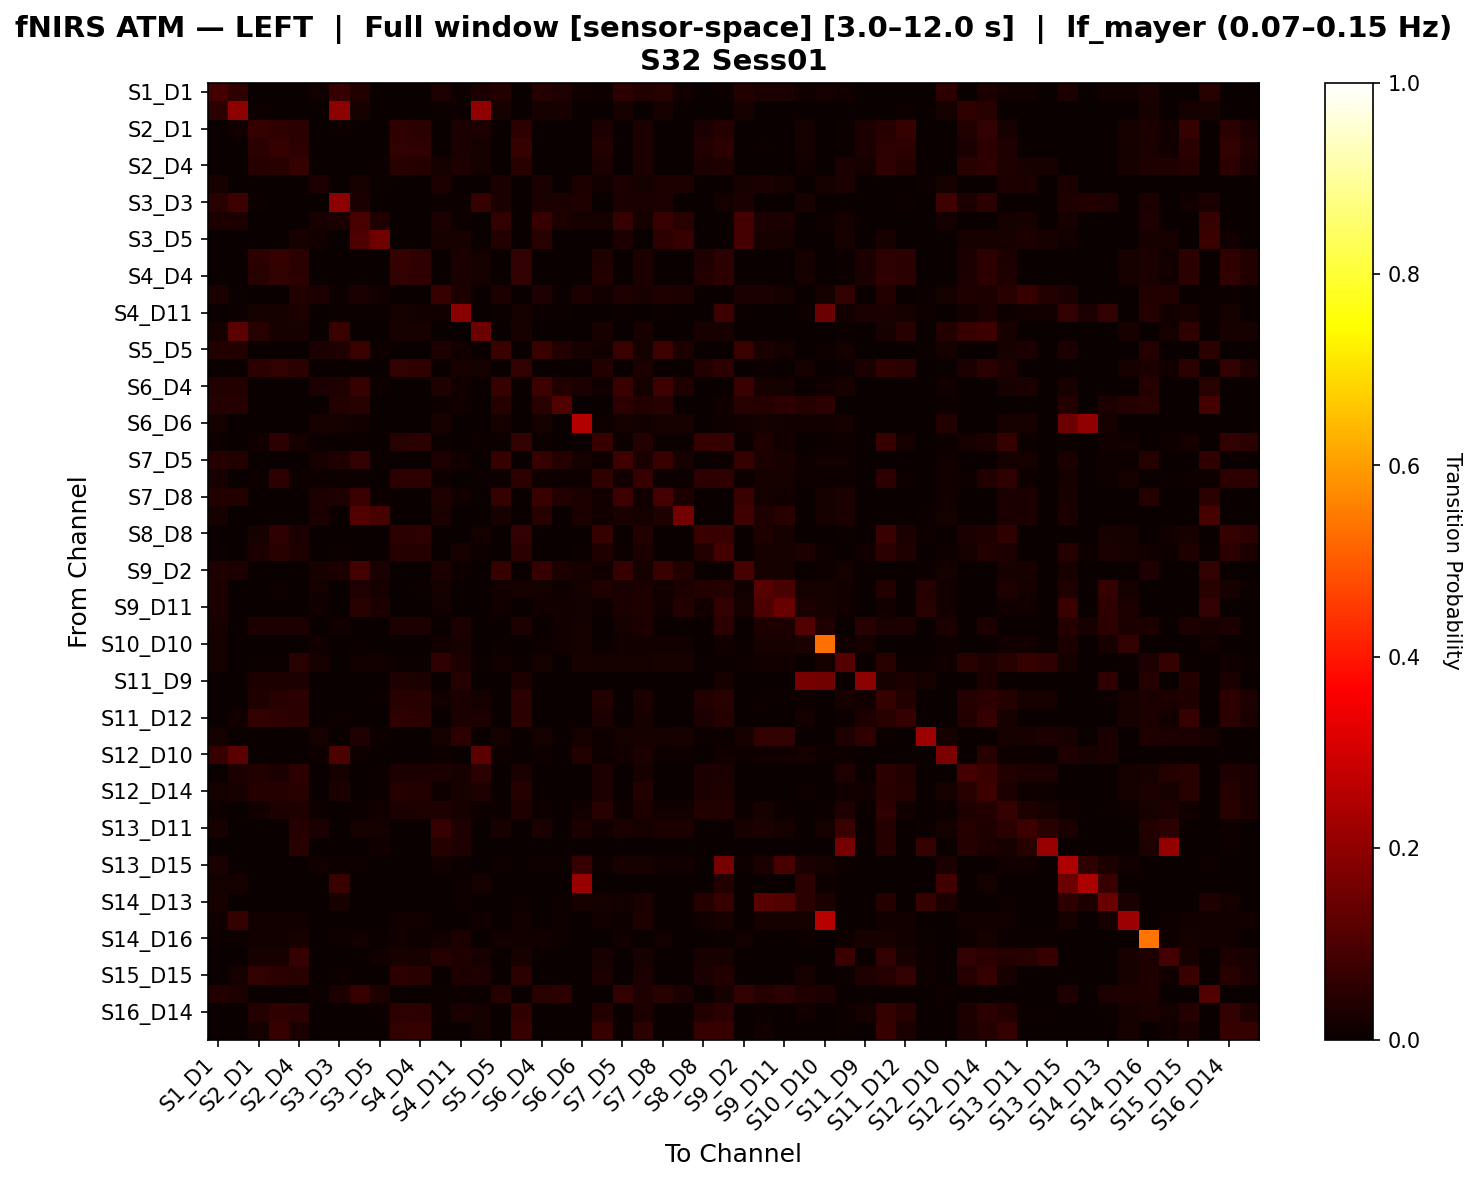

The data file committed next to this chart (first rows):
, S1_D1 hbo, S1_D3 hbo, S2_D1 hbo, S2_D2 hbo, S2_D4 hbo, S3_D1 hbo, S3_D3 hbo, S3_D4 hbo, S3_D5 hbo, S4_D2 hbo, S4_D4 hbo, S4_D6 hbo, S4_D11 hbo, S5_D3 hbo, S5_D5 hbo, S5_D7 hbo, S6_D4 hbo, S6_D5 hbo, S6_D6 hbo, S6_D8 hbo, S7_D5 hbo, S7_D7 hbo, S7_D8 hbo
S1_D1 hbo, 0.08619, 0.05691, 0.0, 0.0, 0.0, 0.01499, 0.06749, 0.03771, 0.0, 0.0, 0.0, 0.0305, 0.01163, 0.02978, 0.0386, 0.0, 0.04036, 0.0333, 0.01499, 0.0097, 0.05182, 0.03527, 0.04212
S1_D3 hbo, 0.04828, 0.196, 0.01149, 0.0, 0.0, 0.0, 0.1971, 0.02069, 0.0, 0.0, 0.0, 0.004598, 0.006897, 0.2029, 0.02069, 0.0, 0.02069, 0.01954, 0.0, 0.0, 0.02069, 0.0, 0.02069
S2_D1 hbo, 0.0, 0.01222, 0.06493, 0.0551, 0.04904, 0.0, 0.00978, 0.0, 0.0, 0.05632, 0.04782, 0.0, 0.02567, 0.02979, 0.0, 0.05388, 0.0, 0.0, 0.0, 0.02459, 0.0, 0.02576, 0.0
S2_D2 hbo, 0.0, 0.0, 0.04907, 0.06318, 0.04762, 0.0, 0.0, 0.0, 0.0, 0.06206, 0.05545, 0.0, 0.02349, 0.01616, 0.0, 0.06318, 0.0, 0.0, 0.0, 0.03644, 0.0, 0.02984, 0.0
S2_D4 hbo, 0.0, 0.0, 0.04133, 0.04446, 0.06275, 0.0, 0.0, 0.0, 0.007366, 0.04446, 0.04065, 0.01934, 0.03223, 0.01667, 0.0, 0.04446, 0.0, 0.0, 0.0, 0.025, 0.0, 0.02396, 0.0
S3_D1 hbo, 0.02219, 0.0, 0.0, 0.0, 0.0, 0.02742, 0.0, 0.01958, 0.003916, 0.0, 0.0, 0.02742, 0.0, 0.0, 0.0235, 0.0, 0.02611, 0.0, 0.02742, 0.01436, 0.02742, 0.01828, 0.02872
S3_D3 hbo, 0.04497, 0.0755, 0.009174, 0.0, 0.0, 0.0, 0.1935, 0.02446, 0.0, 0.0, 0.0, 0.006116, 0.009174, 0.0659, 0.02446, 0.0, 0.02446, 0.02446, 0.03226, 0.0, 0.02446, 0.02509, 0.02446
S3_D4 hbo, 0.0306, 0.02805, 0.0, 0.0, 0.0, 0.02222, 0.0264, 0.09274, 0.03409, 0.0, 0.0, 0.02565, 0.009901, 0.0, 0.06157, 0.0, 0.06316, 0.02805, 0.01905, 0.01746, 0.06329, 0.01587, 0.06805
S3_D5 hbo, 0.0, 0.0, 0.0, 0.0, 0.0221, 0.01493, 0.0, 0.1003, 0.1509, 0.0, 0.0, 0.0221, 0.0221, 0.0, 0.03731, 0.0, 0.04478, 0.0, 0.0, 0.0, 0.02985, 0.0, 0.05224
S4_D2 hbo, 0.0, 0.0, 0.05084, 0.06328, 0.04826, 0.0, 0.0, 0.0, 0.0, 0.06328, 0.05642, 0.0, 0.02448, 0.01663, 0.0, 0.06212, 0.0, 0.0, 0.0, 0.03427, 0.0, 0.03078, 0.0
S4_D4 hbo, 0.0, 0.0, 0.04644, 0.06194, 0.04948, 0.0, 0.0, 0.0, 0.0, 0.05939, 0.05838, 0.0, 0.02417, 0.01619, 0.0, 0.06194, 0.0, 0.0, 0.0, 0.03675, 0.0, 0.02964, 0.0
S4_D6 hbo, 0.02571, 0.00692, 0.0, 0.0, 0.03633, 0.02749, 0.00692, 0.02394, 0.01515, 0.0, 0.0, 0.0699, 0.02768, 0.0, 0.02786, 0.0, 0.0331, 0.00692, 0.0301, 0.0144, 0.03441, 0.02094, 0.03441
S4_D11 hbo, 0.003765, 0.004518, 0.01657, 0.01657, 0.02786, 0.0, 0.004518, 0.004518, 0.006024, 0.01657, 0.01431, 0.01355, 0.1876, 0.0, 0.004518, 0.01657, 0.004518, 0.004518, 0.0, 0.0, 0.004518, 0.0, 0.004518
S5_D3 hbo, 0.0165, 0.1216, 0.04404, 0.02089, 0.02089, 0.0, 0.07282, 0.0, 0.0, 0.02089, 0.02089, 0.0, 0.0, 0.1459, 0.0, 0.02089, 0.0, 0.0, 0.0, 0.02089, 0.0, 0.02089, 0.0
S5_D5 hbo, 0.0367, 0.03881, 0.0, 0.0, 0.0, 0.02486, 0.03425, 0.07191, 0.009669, 0.0, 0.0, 0.03123, 0.0137, 0.0, 0.071, 0.0, 0.07377, 0.03653, 0.0221, 0.01519, 0.07329, 0.01796, 0.07605
S5_D7 hbo, 0.0, 0.0, 0.04744, 0.06135, 0.04718, 0.0, 0.0, 0.0, 0.0, 0.05916, 0.05486, 0.0, 0.02193, 0.01616, 0.0, 0.06245, 0.0, 0.0, 0.0, 0.03841, 0.0, 0.02972, 0.0
S6_D4 hbo, 0.03574, 0.03632, 0.0, 0.0, 0.0, 0.02689, 0.03419, 0.06932, 0.00978, 0.0, 0.0, 0.033, 0.01282, 0.0, 0.06841, 0.0, 0.07757, 0.03632, 0.02445, 0.01345, 0.07421, 0.01834, 0.07543
S6_D5 hbo, 0.04168, 0.04091, 0.0, 0.0, 0.0, 0.0, 0.03636, 0.04318, 0.0, 0.0, 0.0, 0.009091, 0.01364, 0.0, 0.04091, 0.0, 0.04318, 0.1079, 0.0, 0.0, 0.05349, 0.03608, 0.04318
S6_D6 hbo, 0.0168, 0.0, 0.0, 0.0, 0.0, 0.01976, 0.01581, 0.01186, 0.0, 0.0, 0.0, 0.02075, 0.0, 0.0, 0.01581, 0.0, 0.01779, 0.0, 0.251, 0.01087, 0.01877, 0.01383, 0.02075
S6_D8 hbo, 0.007682, 0.0, 0.01536, 0.05146, 0.01746, 0.007682, 0.0, 0.006285, 0.0, 0.04352, 0.04714, 0.007682, 0.0, 0.01117, 0.006983, 0.05871, 0.007682, 0.0, 0.007682, 0.06862, 0.007682, 0.03976, 0.007682
S7_D5 hbo, 0.04148, 0.03648, 0.0, 0.0, 0.0, 0.02099, 0.03433, 0.06149, 0.005474, 0.0, 0.0, 0.02774, 0.01288, 0.0, 0.06299, 0.0, 0.06573, 0.04013, 0.01916, 0.01004, 0.08006, 0.02464, 0.07217
S7_D7 hbo, 0.02087, 0.0, 0.01044, 0.05147, 0.01044, 0.007952, 0.006958, 0.005964, 0.0, 0.05147, 0.05098, 0.007952, 0.0, 0.007455, 0.007455, 0.05147, 0.007952, 0.004473, 0.007952, 0.05595, 0.01392, 0.06907, 0.006958
S7_D8 hbo, 0.03516, 0.03644, 0.0, 0.0, 0.0, 0.02469, 0.03239, 0.07169, 0.009877, 0.0, 0.0, 0.03155, 0.01215, 0.0, 0.06518, 0.0, 0.07091, 0.03846, 0.02593, 0.01358, 0.07495, 0.01481, 0.08843
S8_D6 hbo, 0.02219, 0.0, 0.0, 0.0, 0.0, 0.0248, 0.0, 0.1087, 0.09307, 0.0, 0.0, 0.0248, 0.0, 0.0, 0.02219, 0.0, 0.04534, 0.0, 0.02742, 0.01436, 0.0248, 0.01567, 0.03133
S8_D8 hbo, 0.0, 0.0, 0.02191, 0.05574, 0.0249, 0.0, 0.0, 0.0, 0.0, 0.04833, 0.05154, 0.0, 0.0, 0.01594, 0.0, 0.06215, 0.0, 0.0, 0.0, 0.06436, 0.0, 0.03893, 0.0
S8_D15 hbo, 0.006419, 0.0, 0.0312, 0.04496, 0.03262, 0.0, 0.006419, 0.0, 0.0, 0.04238, 0.04296, 0.0, 0.02121, 0.01141, 0.0, 0.04755, 0.0, 0.003566, 0.006419, 0.03262, 0.004993, 0.02928, 0.0
S9_D2 hbo, 0.0315, 0.03114, 0.0, 0.0, 0.0, 0.02299, 0.0293, 0.08655, 0.02392, 0.0, 0.0, 0.02744, 0.01099, 0.0, 0.06537, 0.0, 0.0668, 0.03114, 0.02011, 0.01437, 0.06759, 0.01868, 0.07373
S9_D9 hbo, 0.02745, 0.0, 0.0, 0.009307, 0.0, 0.01581, 0.0, 0.032, 0.01778, 0.0, 0.005069, 0.01664, 0.0, 0.0, 0.01331, 0.01778, 0.01664, 0.008319, 0.01581, 0.032, 0.02662, 0.03078, 0.01414
S9_D11 hbo, 0.02959, 0.0, 0.0, 0.0, 0.0, 0.01224, 0.0, 0.04558, 0.02959, 0.0, 0.0, 0.01224, 0.0, 0.0, 0.01224, 0.0, 0.01224, 0.01224, 0.01224, 0.01122, 0.02449, 0.03163, 0.01224
S10_D9 hbo, 0.02249, 0.002066, 0.03099, 0.03099, 0.03099, 0.0, 0.01455, 0.0, 0.0, 0.03099, 0.03099, 0.0, 0.03099, 0.0, 0.0, 0.03099, 0.0, 0.01323, 0.01587, 0.0, 0.01587, 0.02778, 0.0
S10_D10 hbo, 0.01843, 0.0, 0.0, 0.0, 0.0, 0.01229, 0.0, 0.006143, 0.0, 0.0, 0.0, 0.01351, 0.02088, 0.0, 0.007371, 0.0, 0.009828, 0.01474, 0.01597, 0.007371, 0.01474, 0.01474, 0.01474
S10_D12 hbo, 0.01748, 0.0, 0.004662, 0.004662, 0.04428, 0.01865, 0.0, 0.01282, 0.01509, 0.004662, 0.004662, 0.05755, 0.03019, 0.004662, 0.01399, 0.004662, 0.01632, 0.0, 0.02214, 0.01748, 0.01748, 0.01632, 0.02098
S11_D9 hbo, 0.0, 0.001359, 0.02989, 0.02989, 0.02717, 0.0, 0.0, 0.0, 0.0, 0.03125, 0.02446, 0.0, 0.04212, 0.0, 0.0, 0.02853, 0.0, 0.0, 0.0, 0.0, 0.0, 0.0, 0.0
S11_D11 hbo, 0.0, 0.0, 0.03377, 0.04595, 0.05284, 0.0, 0.0, 0.0, 0.006441, 0.04335, 0.04416, 0.0153, 0.02415, 0.01578, 0.0, 0.04756, 0.0, 0.0, 0.0, 0.03629, 0.0, 0.02671, 0.0
S11_D12 hbo, 0.0, 0.01225, 0.06242, 0.05473, 0.04983, 0.0, 0.01103, 0.0, 0.0, 0.05595, 0.0486, 0.0, 0.02574, 0.02913, 0.0, 0.0535, 0.0, 0.0, 0.0, 0.02532, 0.0, 0.02321, 0.0
S11_D13 hbo, 0.01744, 0.0, 0.0, 0.0, 0.0, 0.01744, 0.0, 0.03188, 0.01012, 0.0, 0.0, 0.01744, 0.05172, 0.0, 0.01744, 0.0, 0.01744, 0.0, 0.01744, 0.01163, 0.01744, 0.01744, 0.01744
S12_D10 hbo, 0.06741, 0.1233, 0.0, 0.0, 0.0, 0.01128, 0.1004, 0.01034, 0.0, 0.0, 0.0, 0.01128, 0.0, 0.1233, 0.01128, 0.0, 0.01128, 0.00282, 0.03571, 0.01034, 0.01504, 0.02632, 0.01128
S12_D12 hbo, 0.0, 0.03093, 0.03625, 0.0251, 0.05101, 0.0, 0.01918, 0.0, 0.01133, 0.0251, 0.0241, 0.0255, 0.01983, 0.048, 0.0, 0.0251, 0.0, 0.0, 0.0, 0.0241, 0.0, 0.02309, 0.0
S12_D14 hbo, 0.01725, 0.01973, 0.04254, 0.0401, 0.04633, 0.0, 0.02626, 0.0, 0.005722, 0.0401, 0.03632, 0.01144, 0.02289, 0.03455, 0.0, 0.03939, 0.0, 0.0, 0.0, 0.02416, 0.0, 0.03712, 0.0
S13_D6 hbo, 0.01044, 0.0, 0.01229, 0.03105, 0.03406, 0.01167, 0.0, 0.007371, 0.01449, 0.02681, 0.02923, 0.03221, 0.01993, 0.009828, 0.009214, 0.03467, 0.01044, 0.0, 0.0129, 0.04324, 0.01106, 0.02933, 0.0129
S13_D11 hbo, 0.02285, 0.0, 0.0, 0.0, 0.04183, 0.02688, 0.0, 0.01747, 0.01728, 0.0, 0.0, 0.06807, 0.03187, 0.0, 0.02151, 0.0, 0.02419, 0.0, 0.02957, 0.01478, 0.02554, 0.01882, 0.02823
S13_D13 hbo, 0.0, 0.0, 0.0, 0.0, 0.04406, 0.0, 0.0, 0.0, 0.01533, 0.0, 0.0, 0.04023, 0.03257, 0.0, 0.0, 0.0, 0.0, 0.0, 0.0, 0.0, 0.0, 0.0, 0.0
S13_D15 hbo, 0.02418, 0.0, 0.0, 0.0, 0.0, 0.01209, 0.01138, 0.009246, 0.0007112, 0.0, 0.0, 0.01209, 0.004979, 0.0, 0.009957, 0.0, 0.01138, 0.006401, 0.06655, 0.007824, 0.02063, 0.02205, 0.01209
S14_D12 hbo, 0.01786, 0.01786, 0.0, 0.0, 0.0, 0.0, 0.0708, 0.0, 0.0, 0.0, 0.0, 0.0, 0.008824, 0.01786, 0.0, 0.0, 0.0, 0.0, 0.2137, 0.0, 0.0, 0.0, 0.0
S14_D13 hbo, 0.02141, 0.0, 0.0, 0.0, 0.0, 0.0, 0.02015, 0.0, 0.0, 0.0, 0.0, 0.0, 0.008816, 0.0, 0.0, 0.008065, 0.0, 0.01008, 0.02141, 0.01613, 0.01511, 0.02519, 0.0
S14_D14 hbo, 0.01358, 0.0625, 0.01518, 0.01518, 0.01518, 0.0, 0.0, 0.0, 0.0, 0.01518, 0.01518, 0.0, 0.0, 0.01278, 0.0, 0.01518, 0.0, 0.007987, 0.0, 0.01518, 0.009585, 0.03195, 0.0
S14_D16 hbo, 0.00431, 0.01108, 0.01355, 0.01355, 0.0234, 0.0, 0.009852, 0.01293, 0.004926, 0.01416, 0.01108, 0.01355, 0.03079, 0.0, 0.01232, 0.01293, 0.01293, 0.01108, 0.0, 0.0, 0.01293, 0.0, 0.01293
S15_D13 hbo, 0.0, 0.0, 0.02041, 0.02041, 0.06304, 0.0, 0.0, 0.0, 0.0155, 0.02041, 0.02041, 0.0407, 0.03295, 0.02041, 0.0, 0.02041, 0.0, 0.0, 0.0, 0.02041, 0.0, 0.02041, 0.0
S15_D15 hbo, 0.0, 0.01667, 0.05943, 0.05011, 0.04594, 0.0, 0.01042, 0.0, 0.0, 0.05115, 0.0449, 0.0, 0.03021, 0.03413, 0.0, 0.04907, 0.0, 0.0, 0.0, 0.02511, 0.0, 0.02402, 0.0
S15_D16 hbo, 0.03863, 0.02857, 0.0, 0.0, 0.0, 0.004587, 0.0254, 0.0702, 0.03052, 0.0, 0.0, 0.006349, 0.009524, 0.0, 0.04092, 0.0, 0.0448, 0.0538, 0.0, 0.0, 0.06086, 0.03211, 0.0448
S16_D14 hbo, 0.0, 0.0, 0.04165, 0.05489, 0.04979, 0.0, 0.0, 0.0, 0.005112, 0.05285, 0.05081, 0.005112, 0.02352, 0.01616, 0.0, 0.05694, 0.0, 0.0, 0.0, 0.03752, 0.0, 0.02935, 0.0
S16_D16 hbo, 0.0, 0.0, 0.02287, 0.06844, 0.02495, 0.0, 0.0, 0.0, 0.0, 0.05901, 0.06268, 0.0, 0.0, 0.01663, 0.0, 0.06844, 0.0, 0.0, 0.0, 0.0674, 0.0, 0.04853, 0.0
